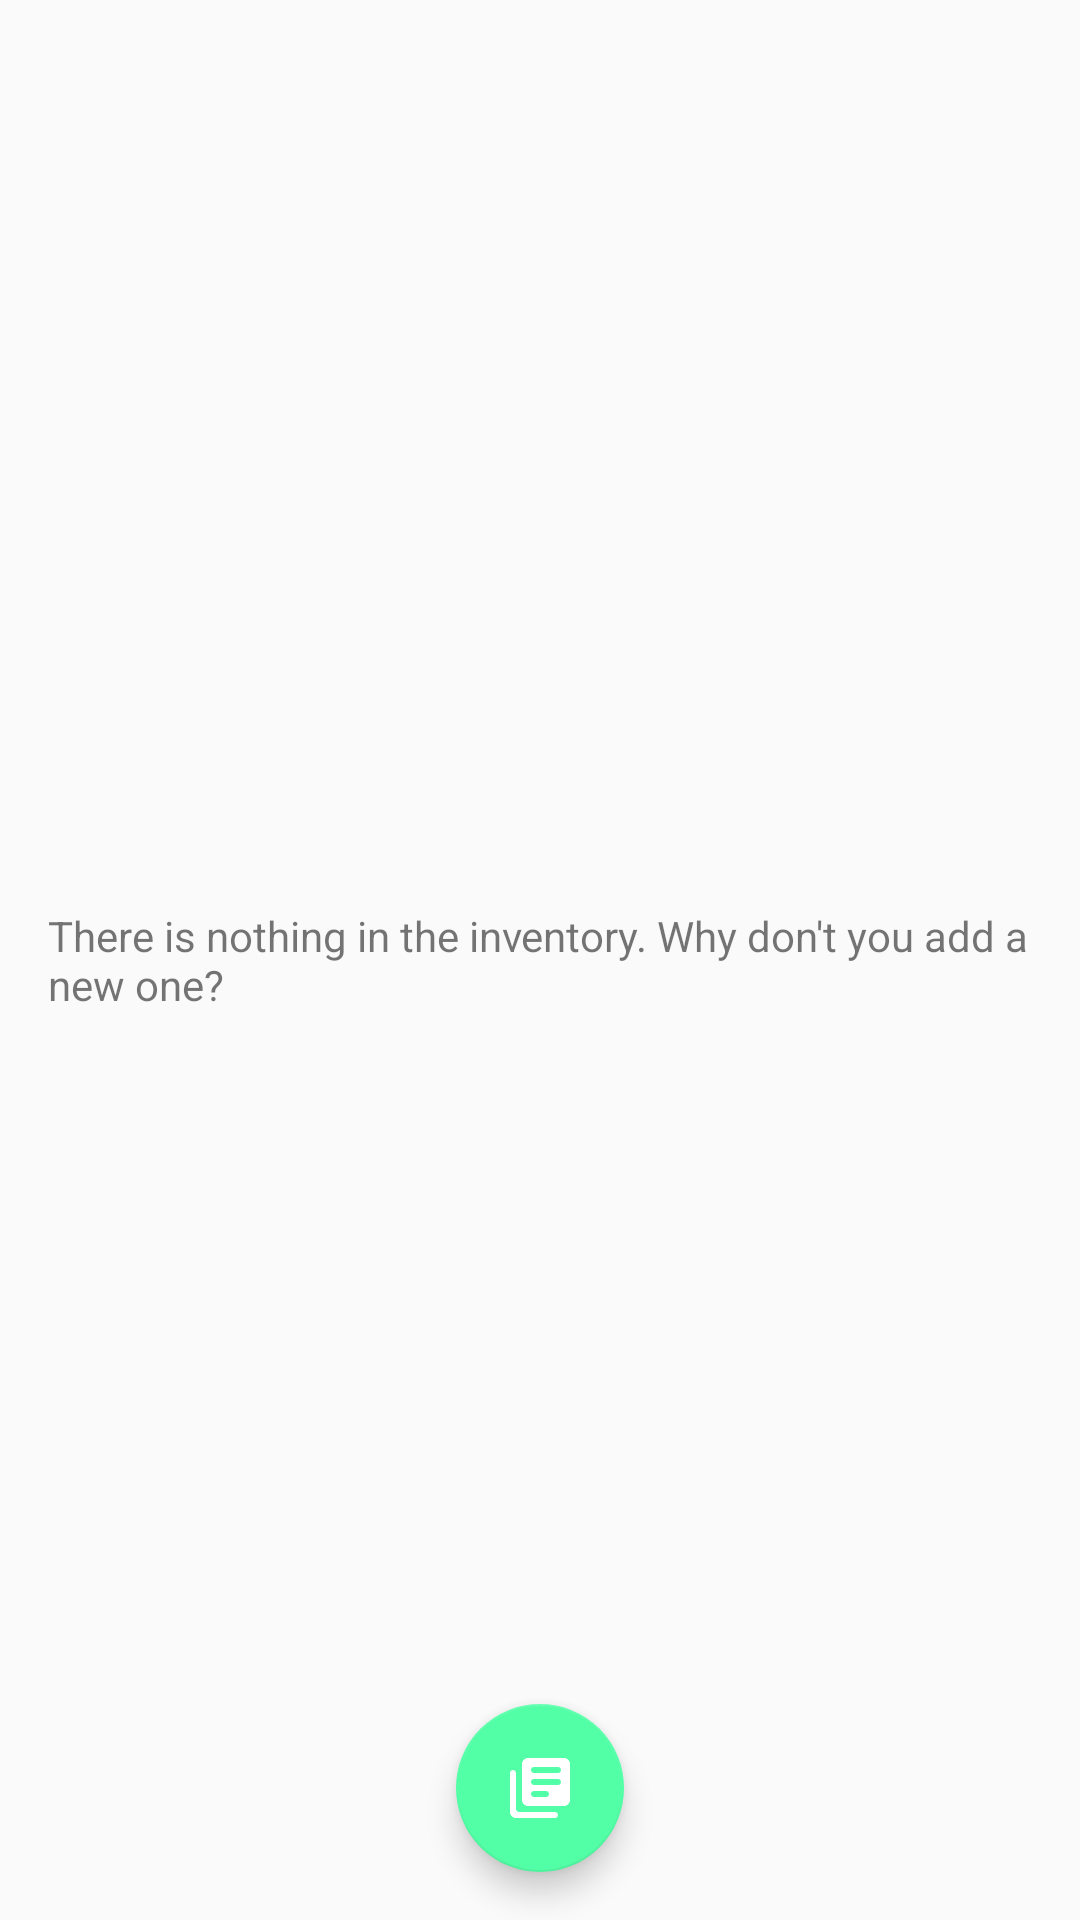

Android layout source for this screen:
<!-- AndroidManifest.xml: application theme AppTheme -->
<!-- res/layout/activity_catalog.xml -->
<?xml version="1.0" encoding="utf-8"?>
<RelativeLayout xmlns:android="http://schemas.android.com/apk/res/android"
    xmlns:tools="http://schemas.android.com/tools"
    android:layout_width="match_parent"
    android:layout_height="match_parent"
    tools:context=".CatalogActivity">

    <ListView
        android:id="@+id/list"
        android:layout_width="match_parent"
        android:layout_height="match_parent" />


    <RelativeLayout
        android:id="@+id/empty_view"
        android:layout_width="wrap_content"
        android:layout_height="wrap_content"
        android:layout_centerInParent="true">

        <TextView
            android:id="@+id/empty_title_text"
            android:layout_width="wrap_content"
            android:layout_height="wrap_content"
            android:padding="@dimen/pad"
            android:text="@string/empty_view_title_text" />

    </RelativeLayout>


    <android.support.design.widget.FloatingActionButton
        android:id="@+id/fab"
        android:layout_width="wrap_content"
        android:layout_height="wrap_content"
        android:layout_alignParentBottom="true"
        android:layout_centerHorizontal="true"
        android:layout_margin="@dimen/pad"
        android:src="@drawable/ic_round_library_books_24px" />

</RelativeLayout>
<!-- resources referenced by this layout -->
<resources>
  <dimen name="pad">16dp</dimen>
  <!-- drawable ic_round_library_books_24px (drawable) -->
  <vector xmlns:android="http://schemas.android.com/apk/res/android"
      android:width="24dp"
      android:height="24dp"
      android:viewportHeight="24"
      android:viewportWidth="24">
      <path
          android:fillColor="#ffffff"
          android:pathData="M3,6L3,6C2.45,6 2,6.45 2,7v13c0,1.1 0.9,2 2,2h13c0.55,0 1,-0.45 1,-1v0c0,-0.55 -0.45,-1 -1,-1H5c-0.55,0 -1,-0.45 -1,-1V7C4,6.45 3.55,6 3,6zM20,2H8C6.9,2 6,2.9 6,4v12c0,1.1 0.9,2 2,2h12c1.1,0 2,-0.9 2,-2V4C22,2.9 21.1,2 20,2zM18,11h-8c-0.55,0 -1,-0.45 -1,-1v0c0,-0.55 0.45,-1 1,-1h8c0.55,0 1,0.45 1,1v0C19,10.55 18.55,11 18,11zM14,15h-4c-0.55,0 -1,-0.45 -1,-1v0c0,-0.55 0.45,-1 1,-1h4c0.55,0 1,0.45 1,1v0C15,14.55 14.55,15 14,15zM18,7h-8C9.45,7 9,6.55 9,6v0c0,-0.55 0.45,-1 1,-1h8c0.55,0 1,0.45 1,1v0C19,6.55 18.55,7 18,7z" />
  </vector>
  <string name="empty_view_title_text">There is nothing in the inventory. Why don\'t you add a new one?</string>
  <style name="AppTheme" parent="Theme.AppCompat.Light.DarkActionBar">
          <item name="colorPrimary">@color/colorPrimary</item>
          <item name="colorPrimaryDark">@color/colorPrimaryDark</item>
          <item name="colorAccent">@color/colorAccent</item>
      </style>
  <color name="colorPrimary">#BA43BF</color>
  <color name="colorPrimaryDark">#2F367F</color>
  <color name="colorAccent">#52FFA6</color>
</resources>
